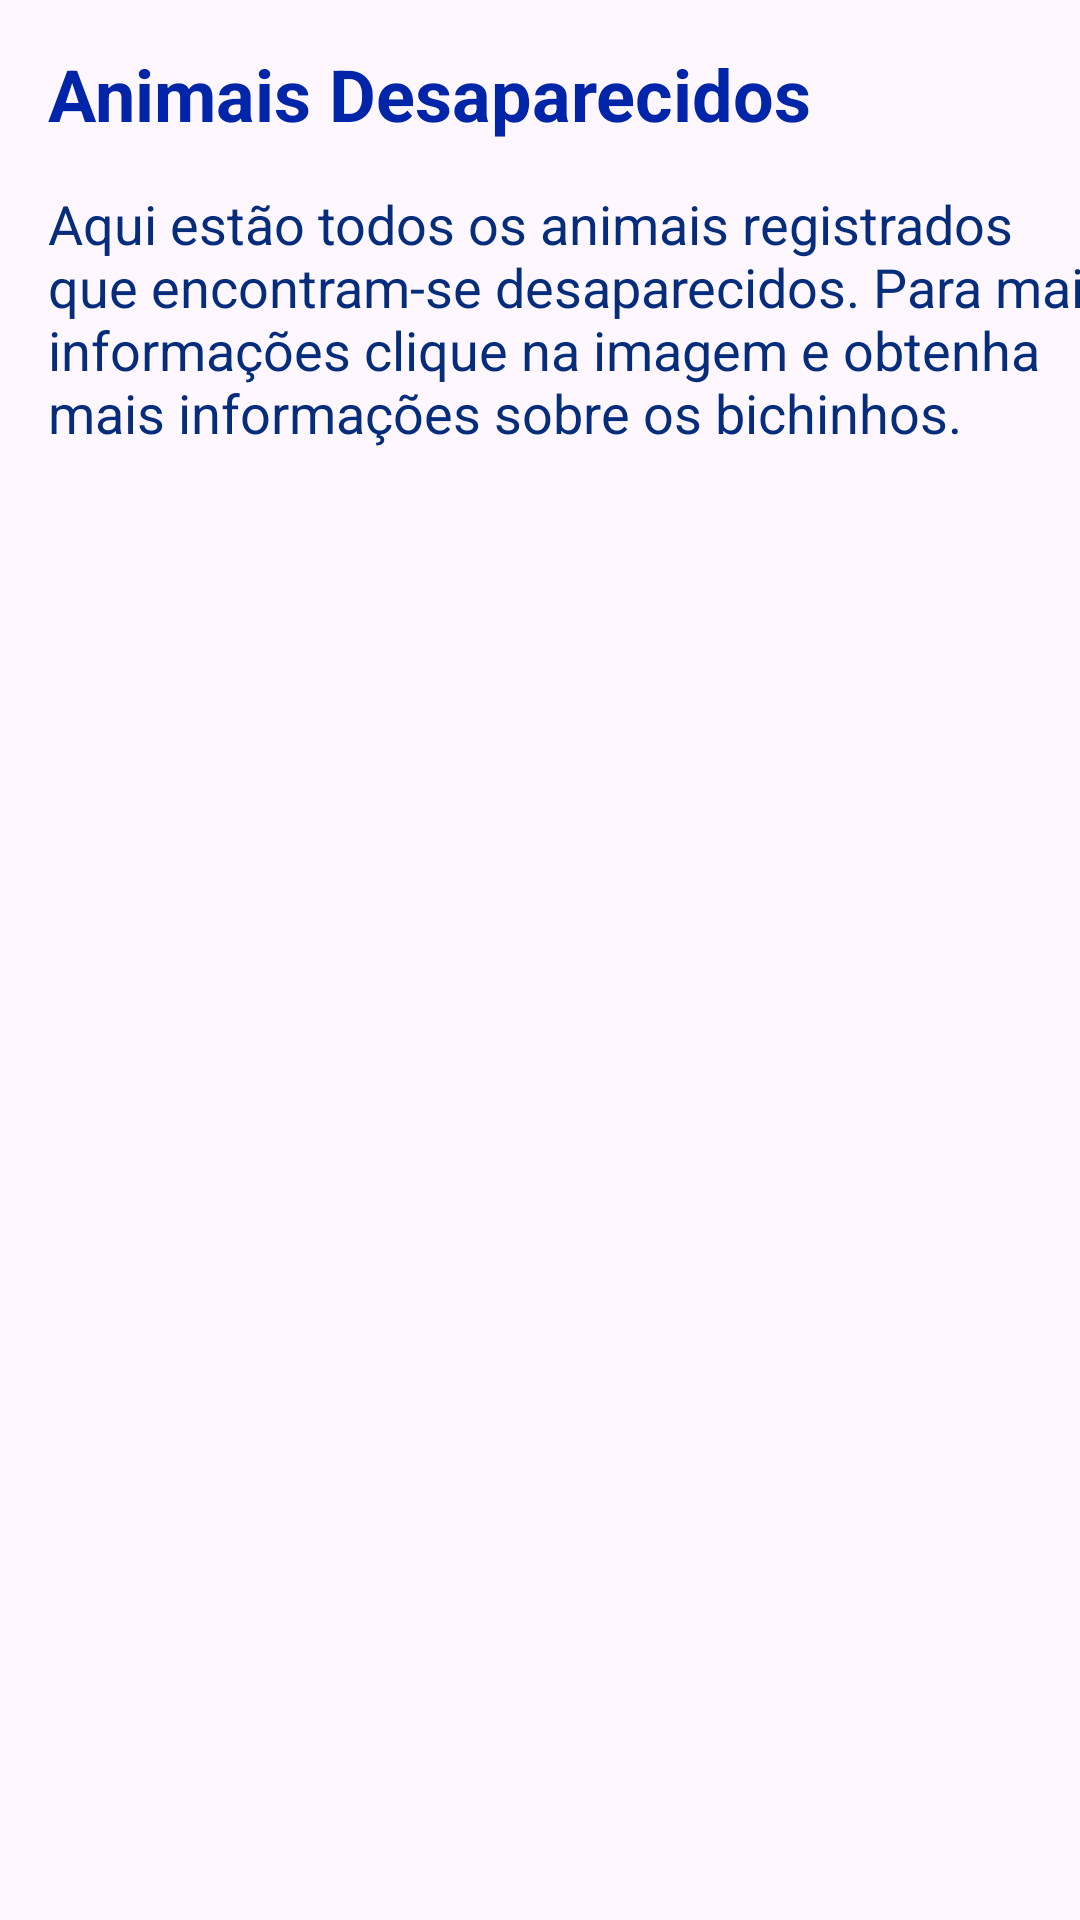

Write the Android layout XML for this screen, with the resource values it uses.
<!-- AndroidManifest.xml: application theme Theme.DivulgaPet -->
<!-- res/layout/fragment_feed.xml -->
<?xml version="1.0" encoding="utf-8"?>
<FrameLayout xmlns:android="http://schemas.android.com/apk/res/android"
    xmlns:tools="http://schemas.android.com/tools"
    android:layout_width="match_parent"
    android:layout_height="match_parent"
    xmlns:app="http://schemas.android.com/apk/res-auto"
    tools:context=".FeedFragment">

    <ScrollView
        android:id="@+id/scrollView1"
        android:layout_width="match_parent"
        android:fillViewport="true"
        android:layout_height="match_parent" >


        <LinearLayout

            android:layout_width="match_parent"
            android:layout_height="match_parent"
            android:orientation="vertical"
            android:layout_marginStart="16dp">


            <TextView
                android:id="@+id/tv_titulo"
                android:layout_width="match_parent"
                android:layout_height="wrap_content"
                android:text="Animais Desaparecidos"
                android:textColor="@color/tituloPrincipal"
                android:textSize="24dp"
                android:textStyle="bold"
                android:layout_marginTop="15dp"
                android:layout_marginBottom="15dp"
                tools:layout_editor_absoluteX="42dp"
                tools:layout_editor_absoluteY="55dp" />

            <TextView
                android:id="@+id/tv_info"
                android:layout_width="match_parent"
                android:layout_height="wrap_content"
                android:text="@string/texto_principal"
                android:textColor="@color/textoInfo"
                android:textSize="18dp"
                android:layout_marginBottom="15dp"
                tools:layout_editor_absoluteX="42dp"
                tools:layout_editor_absoluteY="113dp" />

            <androidx.recyclerview.widget.RecyclerView
                android:id="@+id/rv_feed"
                android:layout_width="match_parent"
                app:layoutManager="androidx.recyclerview.widget.LinearLayoutManager"
                android:layout_height="match_parent"
                app:layout_constraintBottonOf="parent"
                app:layout_constraintTop_toTopOf="parent"/>

        </LinearLayout>


    </ScrollView>
</FrameLayout>
<!-- resources referenced by this layout -->
<resources>
  <color name="textoInfo">#052D7B</color>
  <color name="tituloPrincipal">#0025A9</color>
  <string name="texto_principal">Aqui estão todos os animais registrados que encontram-se desaparecidos. Para mais informações clique na imagem e obtenha mais informações sobre os bichinhos.</string>
  <style name="Theme.DivulgaPet" parent="Base.Theme.DivulgaPet" />
  <style name="Base.Theme.DivulgaPet" parent="Theme.Material3.DayNight.NoActionBar">
          
          
      </style>
</resources>
